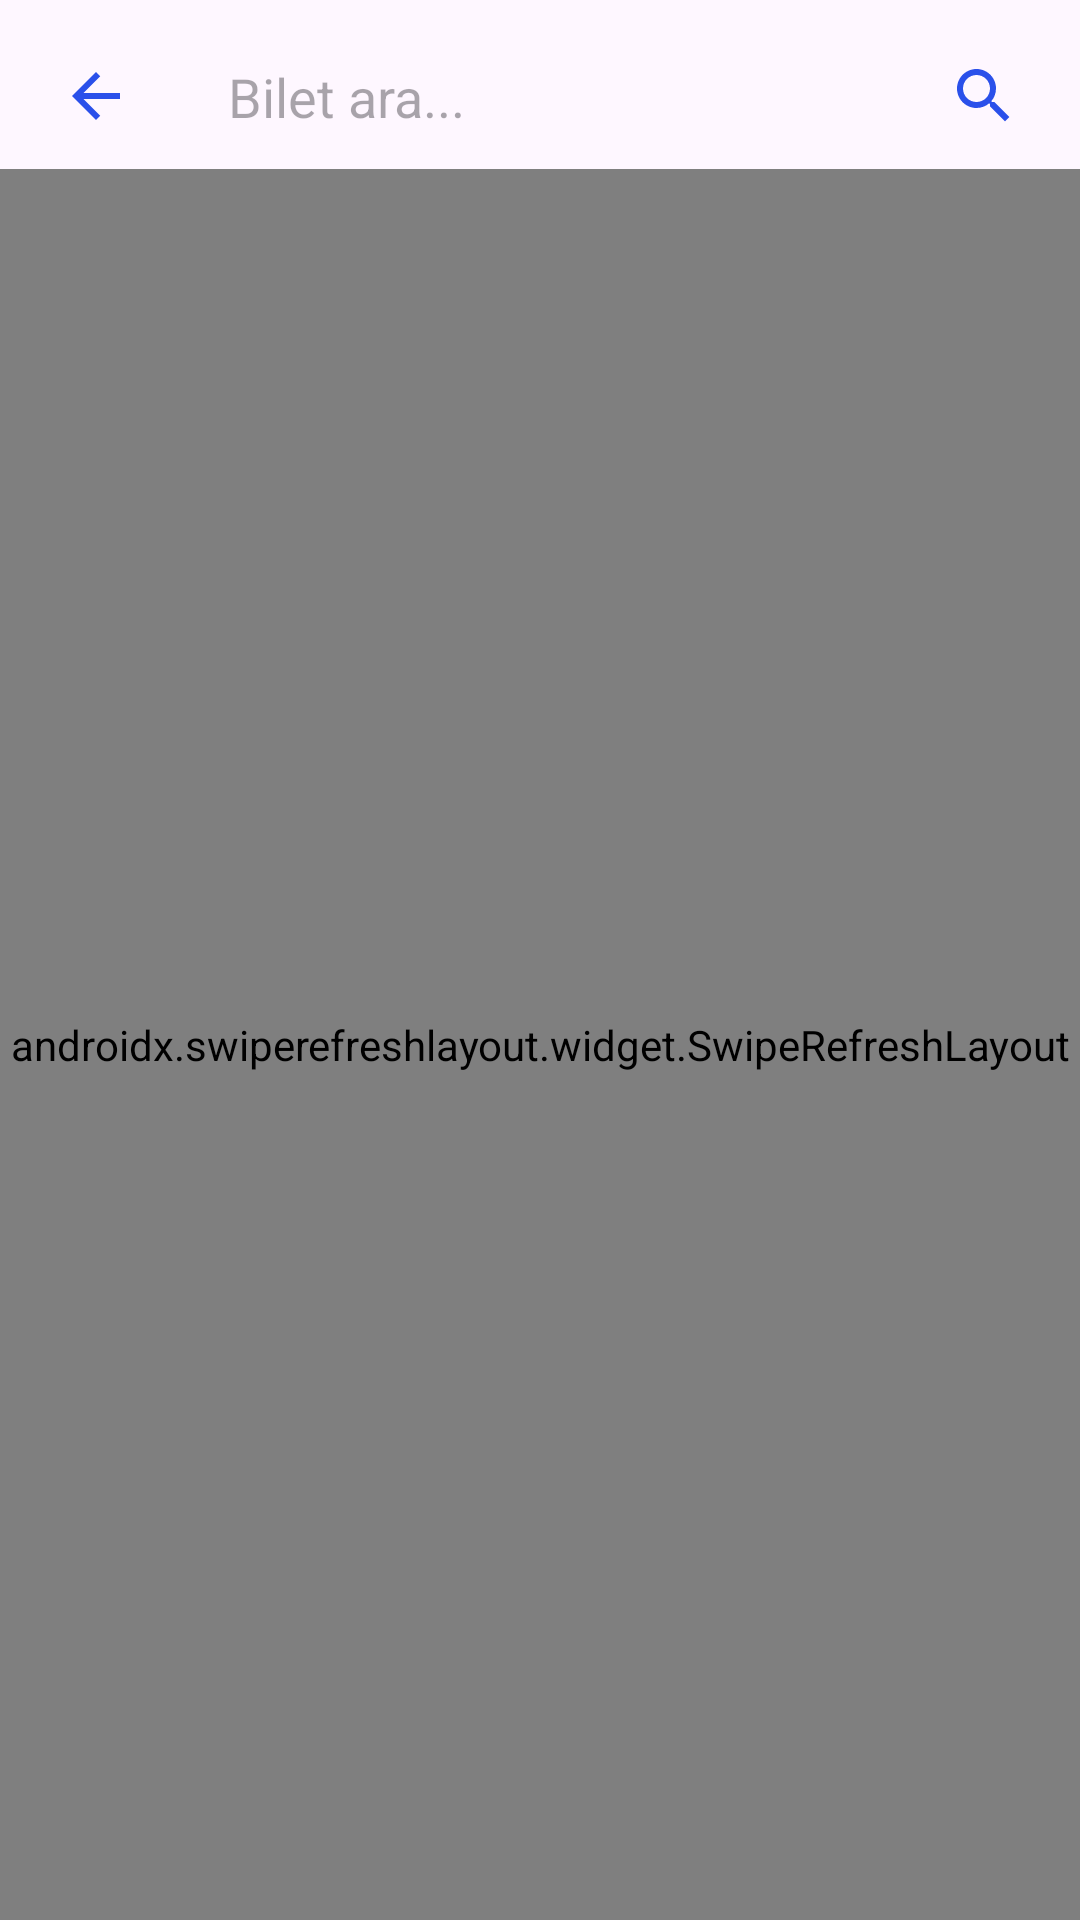

Android layout source for this screen:
<!-- AndroidManifest.xml: application theme Theme.Sumplier -->
<!-- res/layout/activity_history.xml -->
<?xml version="1.0" encoding="utf-8"?>
<androidx.constraintlayout.widget.ConstraintLayout xmlns:android="http://schemas.android.com/apk/res/android"
    xmlns:app="http://schemas.android.com/apk/res-auto"
    xmlns:tools="http://schemas.android.com/tools"
    android:id="@+id/main"
    android:layout_width="match_parent"
    android:layout_height="match_parent"
    android:fitsSystemWindows="true"
    android:orientation="vertical">

    <ImageView
        android:id="@+id/ivBack"
        android:layout_width="48dp"
        android:layout_height="48dp"
        android:layout_margin="8dp"
        android:padding="12dp"
        android:src="@drawable/arrow_back"
        android:clickable="true"
        android:focusable="true"
        app:layout_constraintStart_toStartOf="parent"
        app:layout_constraintTop_toTopOf="parent" />

    <EditText
        android:id="@+id/etSearch"
        android:layout_width="0dp"
        android:layout_height="wrap_content"
        app:layout_constraintTop_toTopOf="parent"
        app:layout_constraintStart_toEndOf="@id/ivBack"
        app:layout_constraintEnd_toEndOf="parent"
        android:background="@drawable/search_background"
        android:drawableEnd="@drawable/search_ic"
        android:layout_margin="8dp"
        android:hint="Bilet ara..."
        android:padding="12dp" />

    <androidx.swiperefreshlayout.widget.SwipeRefreshLayout
        android:id="@+id/swipeRefresh"
        android:layout_width="match_parent"
        android:layout_height="0dp"
        app:layout_constraintTop_toBottomOf="@id/etSearch"
        app:layout_constraintBottom_toBottomOf="parent">

        <androidx.recyclerview.widget.RecyclerView
            android:id="@+id/rvTickets"
            android:layout_width="match_parent"
            android:layout_height="match_parent"
            tools:listitem="@layout/ticket_item"
            tools:itemCount="3"
            android:layout_weight="1" />

    </androidx.swiperefreshlayout.widget.SwipeRefreshLayout>

</androidx.constraintlayout.widget.ConstraintLayout>
<!-- res/layout/ticket_item.xml (included above) -->
<?xml version="1.0" encoding="utf-8"?>
<androidx.cardview.widget.CardView xmlns:android="http://schemas.android.com/apk/res/android"
    xmlns:app="http://schemas.android.com/apk/res-auto"
    android:layout_width="match_parent"
    android:layout_height="wrap_content"
    android:layout_margin="8dp"
    app:cardCornerRadius="8dp"
    app:cardElevation="4dp">

    <androidx.constraintlayout.widget.ConstraintLayout
        android:layout_width="match_parent"
        android:layout_height="wrap_content"
        android:orientation="vertical"
        android:padding="16dp">

        <TextView
            android:id="@+id/tvTicketAccount"
            android:layout_width="wrap_content"
            android:layout_height="wrap_content"
            app:layout_constraintStart_toStartOf="parent"
            app:layout_constraintTop_toTopOf="parent"
            android:text="Account"
            android:textSize="16sp"
            android:textStyle="bold" />

        <TextView
            android:id="@+id/tvAccountPhone"
            android:layout_width="wrap_content"
            android:layout_height="wrap_content"
            app:layout_constraintEnd_toEndOf="parent"
            app:layout_constraintTop_toTopOf="parent"
            android:text="phone"
            android:maxLines="2"
            android:textSize="16sp"
            android:fontFamily="@font/nunito_semibold"/>

        <TextView
            android:id="@+id/tvTicketDate"
            android:layout_width="wrap_content"
            android:layout_height="wrap_content"
            app:layout_constraintStart_toStartOf="parent"
            app:layout_constraintTop_toBottomOf="@id/tvTicketAccount"
            android:text="10.03.2025"
            android:layout_marginTop="4dp"
            android:textSize="14sp" />

        <TextView
            android:id="@+id/tvTicketPrice"
            android:layout_width="wrap_content"
            android:layout_height="wrap_content"
            app:layout_constraintStart_toStartOf="parent"
            app:layout_constraintTop_toBottomOf="@id/tvTicketDate"
            android:text="111.1"
            android:textStyle="bold"
            android:layout_marginTop="4dp"
            android:textSize="14sp" />

        <TextView
            android:id="@+id/tvTicketStatus"
            android:layout_width="wrap_content"
            android:layout_height="wrap_content"
            app:layout_constraintEnd_toEndOf="parent"
            app:layout_constraintTop_toBottomOf="@id/tvTicketDate"
            android:text="Status ?"
            android:layout_marginTop="4dp"
            android:textSize="14sp" />
    </androidx.constraintlayout.widget.ConstraintLayout>

</androidx.cardview.widget.CardView>
<!-- resources referenced by this layout -->
<resources>
  <!-- drawable arrow_back (drawable) -->
  <vector xmlns:android="http://schemas.android.com/apk/res/android" android:autoMirrored="true" android:height="24dp" android:tint="#2A50EA" android:viewportHeight="24" android:viewportWidth="24" android:width="24dp">
        
      <path android:fillColor="@android:color/white" android:pathData="M20,11H7.83l5.59,-5.59L12,4l-8,8 8,8 1.41,-1.41L7.83,13H20v-2z"/>
      
  </vector>
  <!-- drawable search_ic (drawable) -->
  <vector xmlns:android="http://schemas.android.com/apk/res/android" android:height="24dp" android:tint="#2A50EA" android:viewportHeight="24" android:viewportWidth="24" android:width="24dp">
        
      <path android:fillColor="@android:color/white" android:pathData="M15.5,14h-0.79l-0.28,-0.27C15.41,12.59 16,11.11 16,9.5 16,5.91 13.09,3 9.5,3S3,5.91 3,9.5 5.91,16 9.5,16c1.61,0 3.09,-0.59 4.23,-1.57l0.27,0.28v0.79l5,4.99L20.49,19l-4.99,-5zM9.5,14C7.01,14 5,11.99 5,9.5S7.01,5 9.5,5 14,7.01 14,9.5 11.99,14 9.5,14z"/>
      
  </vector>
  <style name="Theme.Sumplier" parent="Base.Theme.Sumplier" />
  <style name="Base.Theme.Sumplier" parent="Theme.Material3.DayNight.NoActionBar">
          
          
      </style>
</resources>
